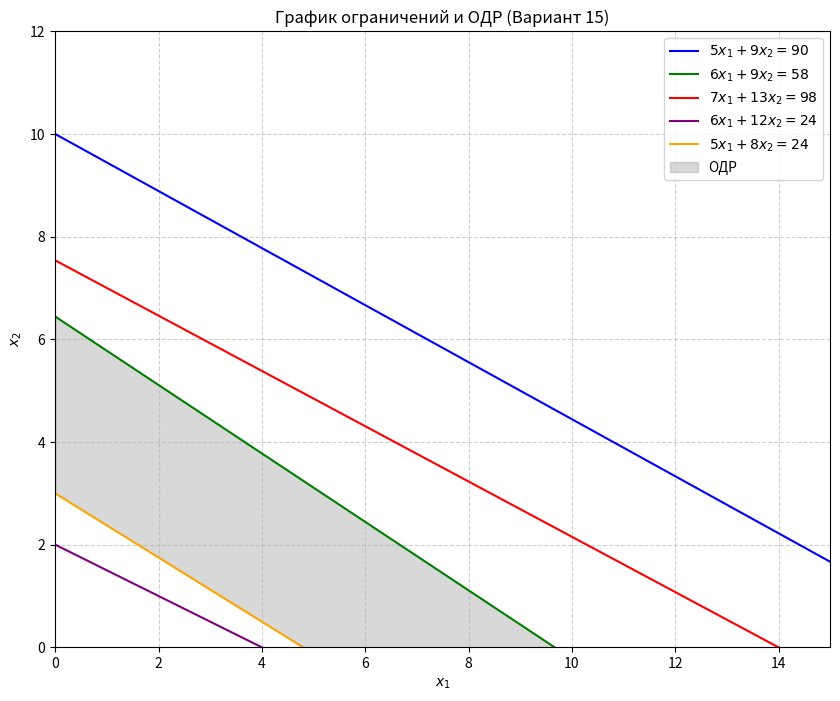

This chart was generated by the following Python code:
import numpy as np
import matplotlib.pyplot as plt

# Диапазон для x1
x1 = np.linspace(0, 20, 400)

# Ограничения как функции x2(x1)
def line_A(x): return (90 - 5*x) / 9       # 5x1 + 9x2 <= 90
def line_B(x): return (58 - 6*x) / 9       # 6x1 + 9x2 <= 58
def line_C(x): return (98 - 7*x) / 13      # 7x1 + 13x2 <= 98
def line_D(x): return (24 - 6*x) / 12      # 6x1 + 12x2 >= 24 → x2 >= ...
def line_E(x): return (24 - 5*x) / 8       # 5x1 + 8x2 >= 24 → x2 >= ...

# Создаём график
plt.figure(figsize=(10, 8))

# Строим граничные прямые
plt.plot(x1, line_A(x1), label=r'$5x_1 + 9x_2 = 90$', color='blue')
plt.plot(x1, line_B(x1), label=r'$6x_1 + 9x_2 = 58$', color='green')
plt.plot(x1, line_C(x1), label=r'$7x_1 + 13x_2 = 98$', color='red')
plt.plot(x1, line_D(x1), label=r'$6x_1 + 12x_2 = 24$', color='purple')
plt.plot(x1, line_E(x1), label=r'$5x_1 + 8x_2 = 24$', color='orange')

# Заштриховываем области
x_fill = np.linspace(0, 15, 300)
y_upper = np.minimum(np.minimum(line_A(x_fill), line_B(x_fill)), line_C(x_fill))
y_lower = np.maximum(line_D(x_fill), line_E(x_fill))

# Ограничиваем y >= 0
y_upper = np.maximum(y_upper, 0)
y_lower = np.maximum(y_lower, 0)

# Заливка только там, где y_upper >= y_lower
valid = y_upper >= y_lower
plt.fill_between(x_fill, y_lower, y_upper, where=valid, color='gray', alpha=0.3, label='ОДР')

# Настройки графика
plt.xlim(0, 15)
plt.ylim(0, 12)
plt.xlabel(r'$x_1$')
plt.ylabel(r'$x_2$')
plt.title('График ограничений и ОДР (Вариант 15)')
plt.axhline(0, color='black', linewidth=0.5)
plt.axvline(0, color='black', linewidth=0.5)
plt.grid(True, linestyle='--', alpha=0.6)
plt.legend()
plt.show()
